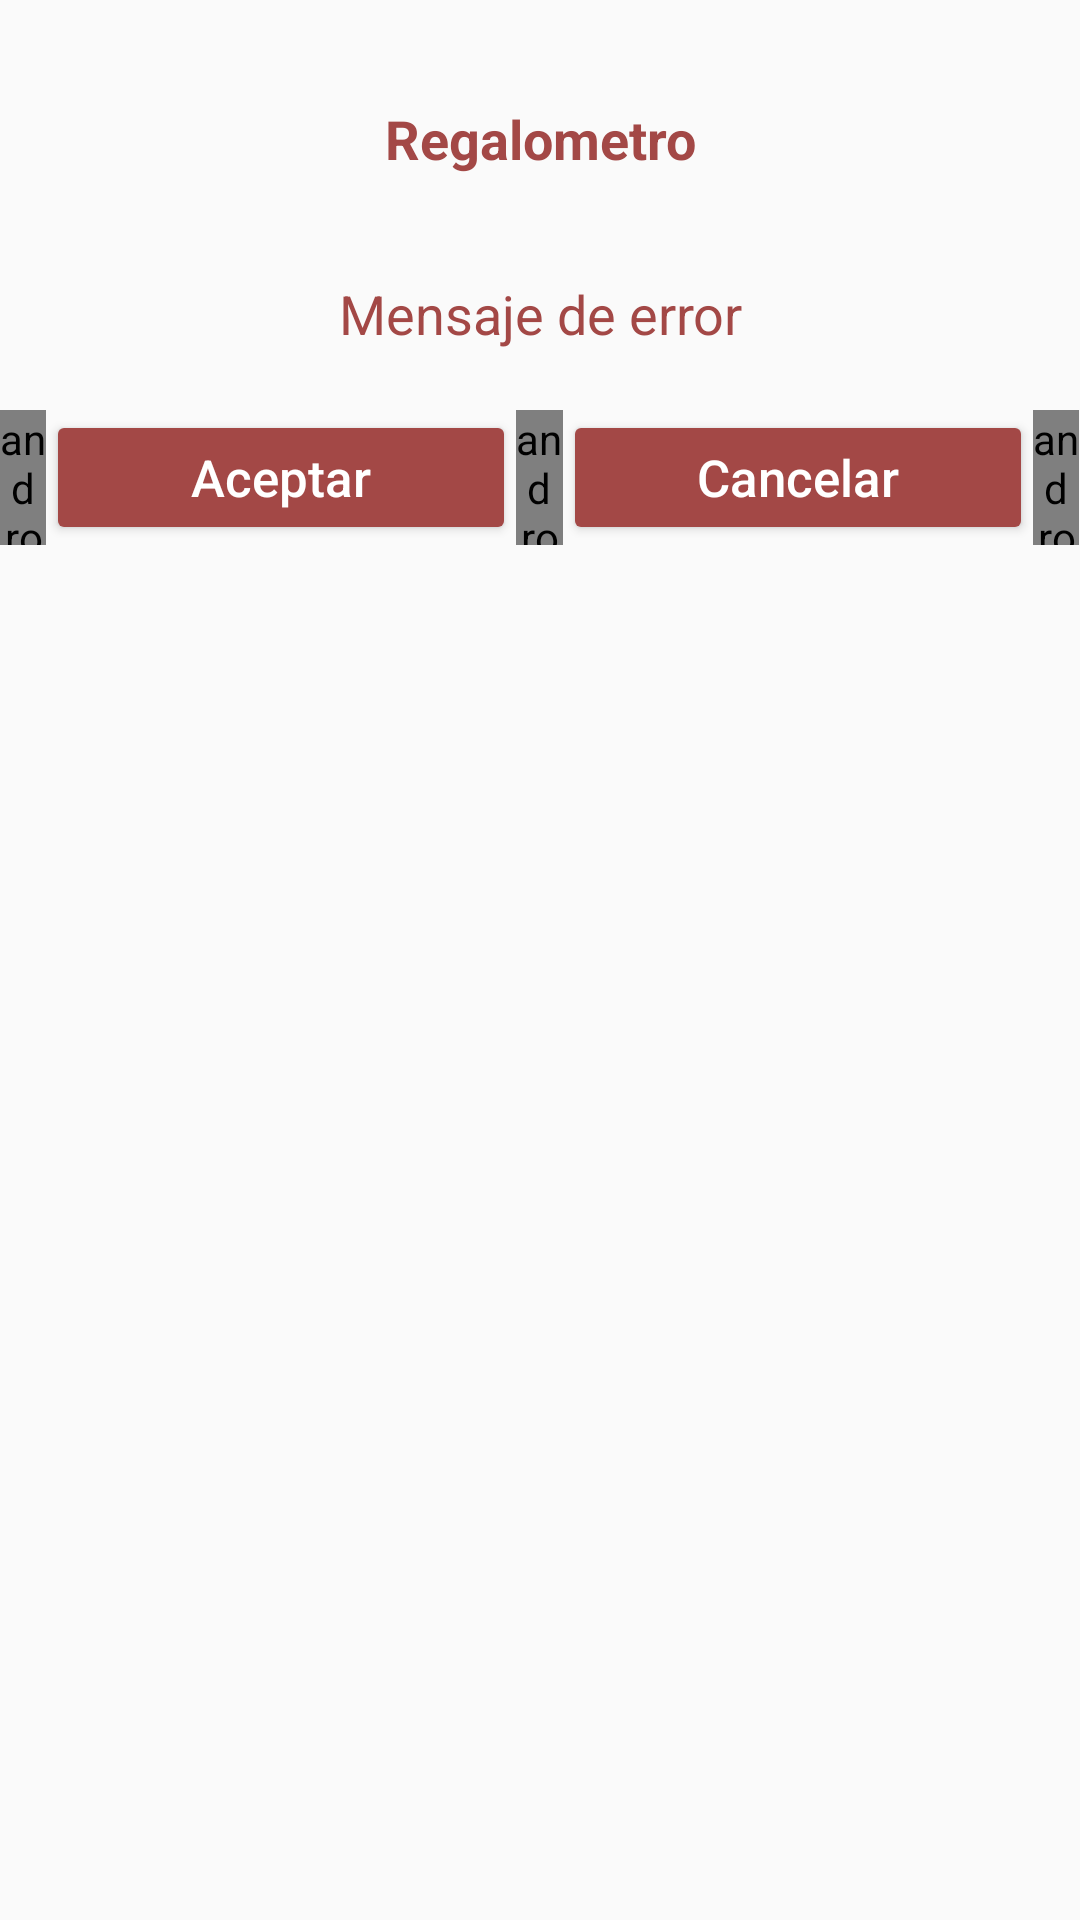

Layout XML and referenced resources for this Android screen:
<!-- AndroidManifest.xml: application theme AppTheme -->
<!-- res/layout/dialog_message_layout.xml -->
<?xml version="1.0" encoding="utf-8"?>
<RelativeLayout xmlns:android="http://schemas.android.com/apk/res/android"
    xmlns:tools="http://schemas.android.com/tools"
    android:layout_width="match_parent"
    android:layout_height="wrap_content"
    android:minWidth="270dp"
    tools:ignore="MissingPrefix">

    <ImageView
        android:layout_width="wrap_content"
        android:layout_height="90dp"
        android:layout_centerInParent="true"
        android:adjustViewBounds="true"
        android:alpha=".3"
        android:scaleType="centerInside"
        android:src="@drawable/regalo" />

    <LinearLayout
        android:layout_width="match_parent"
        android:layout_height="wrap_content"
        android:orientation="vertical">

        <LinearLayout
            android:layout_width="match_parent"
            android:layout_height="match_parent"
            android:layout_gravity="center_horizontal"
            android:layout_marginLeft="10dp"
            android:layout_marginRight="10dp"
            android:layout_marginTop="20dp"
            android:gravity="center"
            android:orientation="vertical">

            <TextView
                android:id="@+id/txtTitleNotification"
                android:layout_width="match_parent"
                android:layout_height="wrap_content"
                android:layout_margin="14dp"
                android:gravity="center"
                android:text="Regalometro"
                android:textColor="@color/colorPrimaryDark"
                android:textSize="18sp"
                android:textStyle="bold"
                android:visibility="visible" />

            <TextView
                android:id="@+id/txtMessageNotification"
                android:layout_width="match_parent"
                android:layout_height="wrap_content"
                android:layout_marginTop="15dp"
                android:gravity="center"
                android:padding="5dp"
                android:text="Mensaje de error"
                android:textColor="@color/colorPrimaryDark"
                android:textSize="18sp"
                android:visibility="visible" />

        </LinearLayout>

        <LinearLayout
            android:id="@+id/buttons_container"
            android:layout_width="match_parent"
            android:layout_height="wrap_content"
            android:layout_gravity="center_horizontal"
            android:layout_marginTop="15dp"
            android:gravity="center"
            android:orientation="horizontal"
            android:paddingBottom="10dp">

            <LinearLayout
                android:layout_width="match_parent"
                android:layout_height="wrap_content"
                android:layout_gravity="center_horizontal"
                android:gravity="center"
                android:orientation="horizontal"
                android:weightSum="2.3">

                <android.support.v4.widget.Space
                    android:layout_width="0dp"
                    android:layout_height="match_parent"
                    android:layout_weight="0.1" />

                <android.support.v7.widget.AppCompatButton
                    android:id="@+id/btnCancelDialog"
                    android:layout_width="0dp"
                    android:layout_height="45dp"
                    android:layout_weight="1"
                    android:gravity="center"
                    android:text="@string/title_aceptar"
                    android:textAllCaps="false"
                    android:textSize="17sp"
                    android:theme="@style/RippleButton" />

                <android.support.v4.widget.Space
                    android:layout_width="0dp"
                    android:layout_height="match_parent"
                    android:layout_weight="0.1" />

                <android.support.v7.widget.AppCompatButton
                    android:id="@+id/btnConfirmDialog"
                    android:layout_width="0dp"
                    android:layout_height="45dp"
                    android:layout_weight="1"
                    android:gravity="center"
                    android:text="@string/title_cancelar"
                    android:textAllCaps="false"
                    android:textSize="17sp"
                    android:theme="@style/RippleButton" />

                <android.support.v4.widget.Space
                    android:layout_width="0dp"
                    android:layout_height="match_parent"
                    android:layout_weight="0.1" />

            </LinearLayout>

        </LinearLayout>
    </LinearLayout>

</RelativeLayout>
<!-- resources referenced by this layout -->
<resources>
  <color name="colorPrimaryDark">#A34846</color>
  <string name="title_aceptar">Aceptar</string>
  <string name="title_cancelar">Cancelar</string>
  <style name="RippleButton">
          <item name="android:colorButtonNormal">@color/colorPrimaryDark</item>
          <item name="android:colorPressedHighlight">@color/colorAccent</item>
          <item name="android:textColor">@android:color/white</item>
          <item name="android:gravity">center</item>
      </style>
  <style name="AppTheme" parent="Theme.AppCompat.Light.DarkActionBar">
          
          <item name="colorPrimary">@color/colorPrimary</item>
          <item name="colorPrimaryDark">@color/colorPrimaryDark</item>
          <item name="colorAccent">@color/colorAccent</item>
          <item name="android:windowContentOverlay">@null</item>
          <item name="windowActionBar">false</item>
          <item name="windowNoTitle">true</item>
          <item name="drawerArrowStyle">@style/AppTheme.DrawerArrowStyle</item>
          <item name="colorControlNormal">@android:color/white</item>
      </style>
  <color name="colorAccent">#B3B3B3</color>
  <color name="colorPrimary">#E94E4C</color>
  <style name="AppTheme.DrawerArrowStyle" parent="Widget.AppCompat.DrawerArrowToggle">
          <item name="spinBars">false</item>
          <item name="color">@android:color/white</item>
      </style>
</resources>
